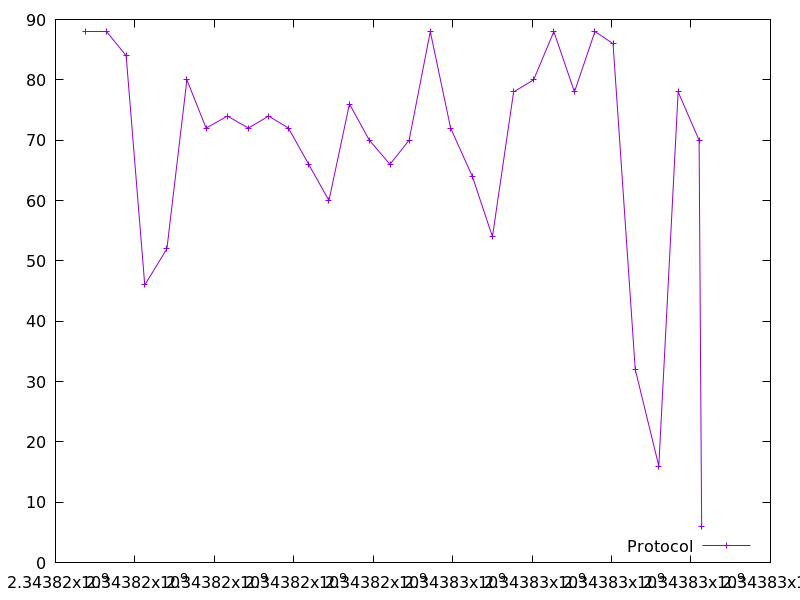

The file beside this chart, header and first rows:
2343816753.904298, 88.0
2343817273, 88.0
2343817779, 84.0
2343818247, 46.0
2343818804, 52.0
2343819308, 80.0
2343819791, 72.0
2343820327, 74.0
2343820856, 72.0
2343821366, 74.0
2343821864, 72.0
2343822375, 66.0
2343822884, 60.0
2343823401, 76.0
2343823902, 70.0
2343824421, 66.0
2343824902, 70.0
2343825436, 88.0
2343825948, 72.0
2343826495, 64.0
2343827001, 54.0
2343827533, 78.0
2343828037, 80.0
2343828547, 88.0
2343829065, 78.0
2343829582, 88.0
2343830037, 86.0
2343830596, 32.0
2343831189, 16.0
2343831676, 78.0
2343832204, 70.0
2343832268, 6.0
